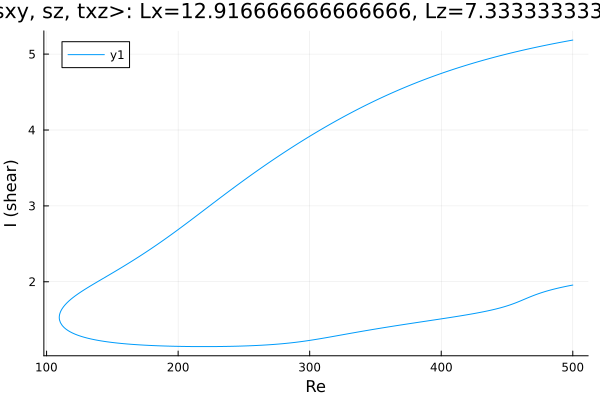

Data behind this chart, as committed beside it:
Re, shear
500.0, 5.185
499.5, 5.184
498.1, 5.179
496.7, 5.175
496.1, 5.173
494.7, 5.168
493.3, 5.164
491.9, 5.159
490.5, 5.155
489, 5.15
487.6, 5.145
486.2, 5.14
484.8, 5.136
483.4, 5.131
482, 5.126
480.6, 5.121
479.1, 5.116
477.7, 5.111
476.3, 5.106
474.9, 5.101
473.5, 5.095
472.1, 5.09
470.7, 5.085
469.2, 5.079
467.8, 5.074
466.4, 5.069
465, 5.063
463.6, 5.058
462.2, 5.052
460.8, 5.046
459.3, 5.041
457.9, 5.035
456.5, 5.029
455.1, 5.023
453.7, 5.017
452.3, 5.011
450.9, 5.005
449.4, 4.999
448, 4.993
446.6, 4.987
445.2, 4.981
443.8, 4.974
442.4, 4.968
441, 4.962
439.5, 4.955
438.1, 4.949
436.7, 4.942
435.3, 4.935
433.9, 4.928
432.5, 4.922
431.1, 4.915
429.6, 4.908
428.2, 4.901
426.8, 4.894
425.4, 4.886
424, 4.879
422.6, 4.872
421.2, 4.865
419.7, 4.857
418.3, 4.85
... 553 more rows
